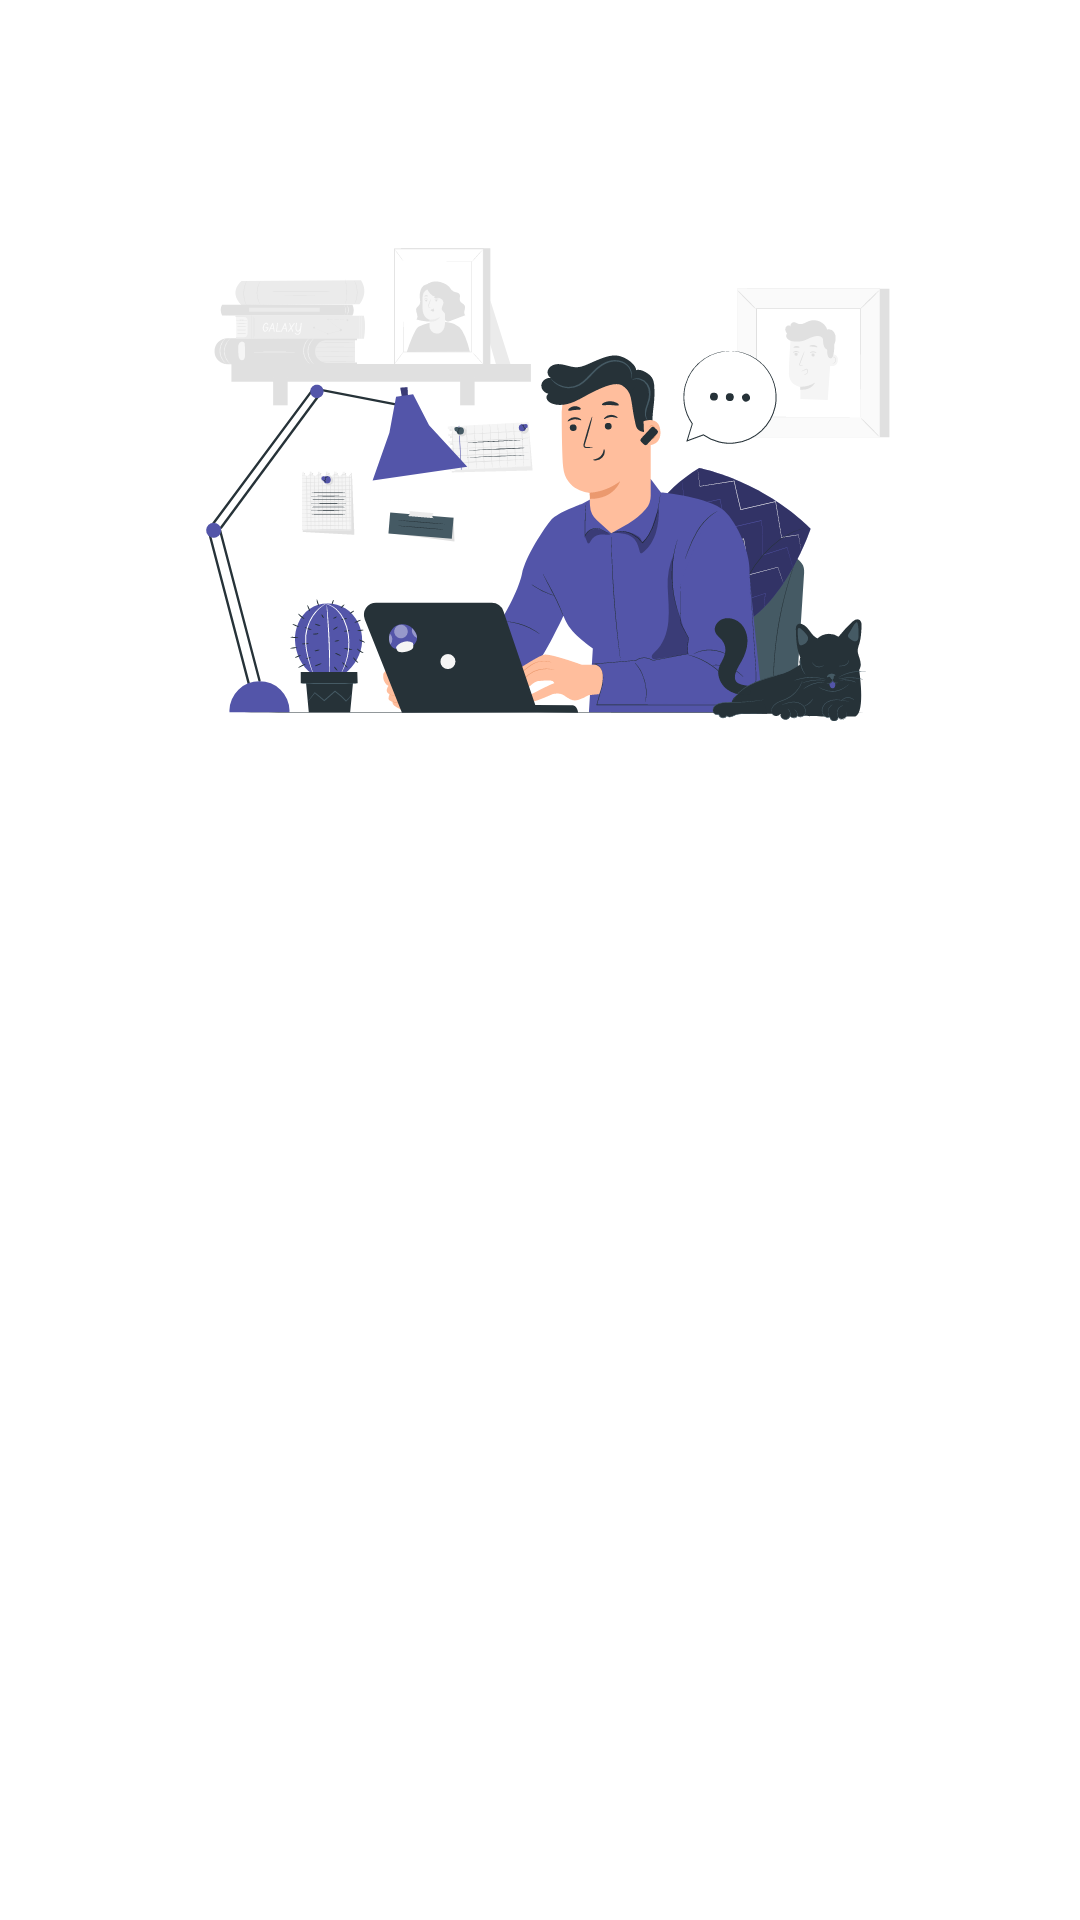

This screen was rendered from an Android layout file. Write that file and the resources it references.
<!-- AndroidManifest.xml: application theme Theme.EClass -->
<!-- res/layout/bg_onboard_2.xml -->
<?xml version="1.0" encoding="utf-8"?>
<LinearLayout xmlns:android="http://schemas.android.com/apk/res/android"
    xmlns:app="http://schemas.android.com/apk/res-auto"
    android:orientation="vertical"
    android:layout_width="match_parent"
    android:layout_height="match_parent">

    <ImageView
        android:layout_width="match_parent"
        android:layout_height="match_parent"
        android:padding="40dp"
        android:src="@drawable/telecommuting_pana"
        android:layout_weight="1"/>

    <View
        android:layout_width="match_parent"
        android:layout_height="match_parent"
        android:layout_weight="1"/>

</LinearLayout>
<!-- resources referenced by this layout -->
<resources>
  <!-- drawable telecommuting_pana: vector/xml drawable (drawable, 116520 chars, omitted) -->
  <style name="Theme.EClass" parent="Theme.MaterialComponents.DayNight.NoActionBar">
          <item name="android:windowTranslucentStatus">false</item>
      </style>
</resources>
